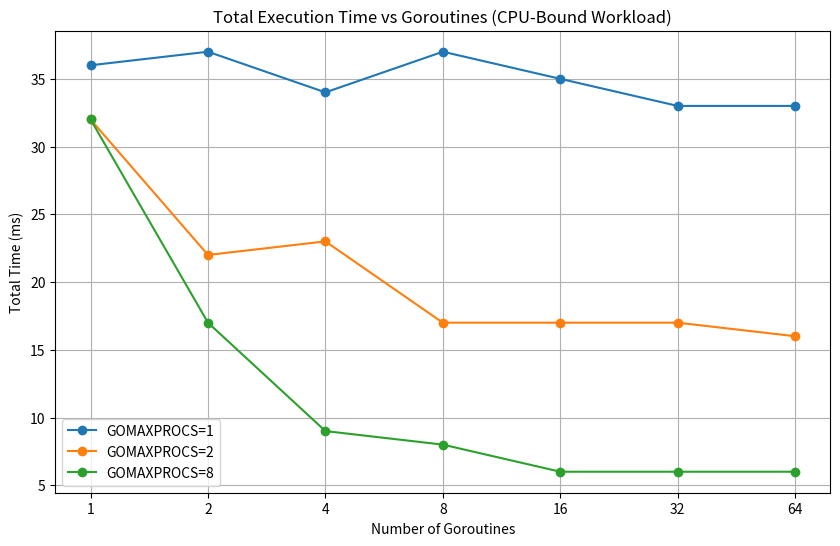
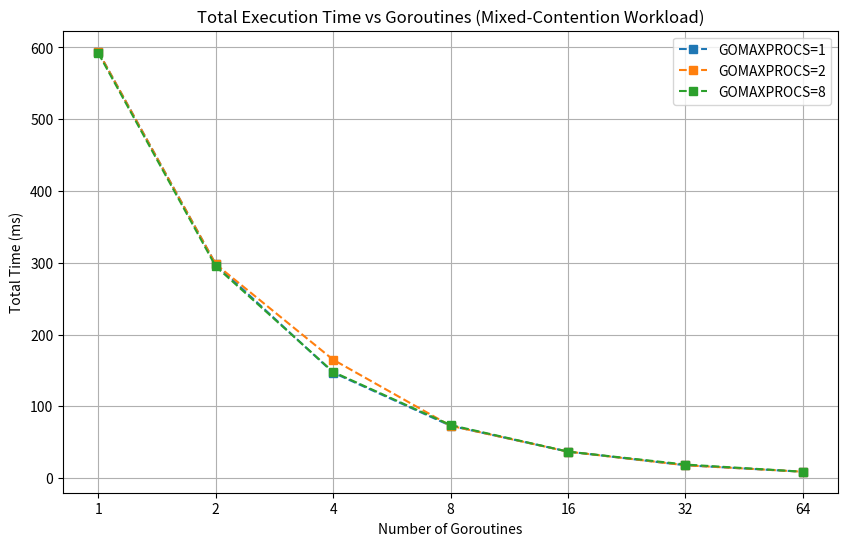
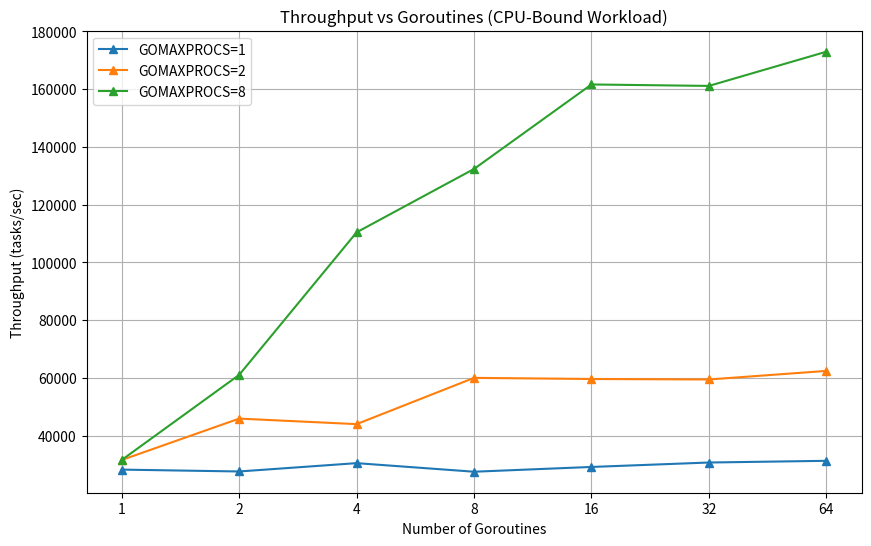
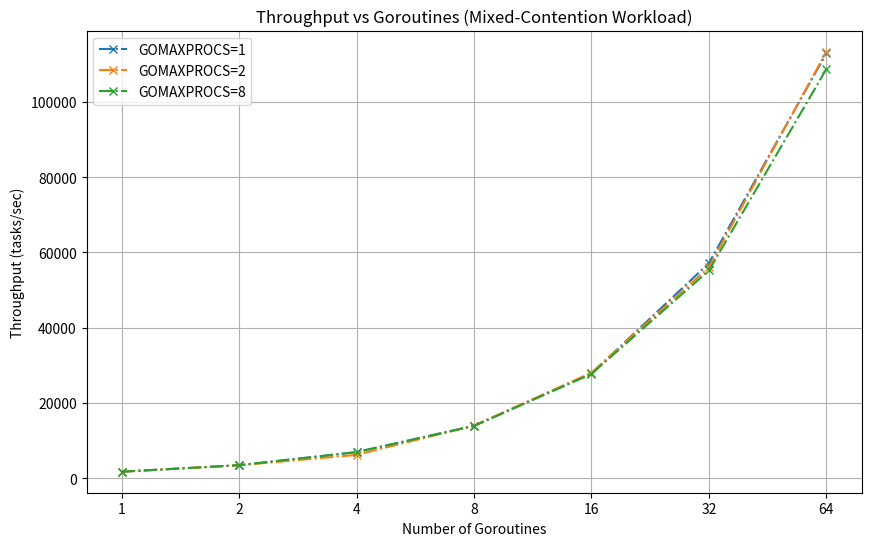

The script that saved these images, in order:
import matplotlib.pyplot as plt
import pandas as pd

data = [
    # GOMAXPROCS 1
    (1, 1, 'CPU-Bound', 36, 28235.46),
    (1, 1, 'Mixed-Contention', 594, 1724.21),
    (1, 2, 'CPU-Bound', 37, 27590.39),
    (1, 2, 'Mixed-Contention', 298, 3441.33),
    (1, 4, 'CPU-Bound', 34, 30473.28),
    (1, 4, 'Mixed-Contention', 147, 6942.41),
    (1, 8, 'CPU-Bound', 37, 27504.55),
    (1, 8, 'Mixed-Contention', 73, 13943.53),
    (1, 16, 'CPU-Bound', 35, 29156.07),
    (1, 16, 'Mixed-Contention', 37, 27852.51),
    (1, 32, 'CPU-Bound', 33, 30692.34),
    (1, 32, 'Mixed-Contention', 18, 57128.65),
    (1, 64, 'CPU-Bound', 33, 31280.99),
    (1, 64, 'Mixed-Contention', 9, 112928.72),
    # GOMAXPROCS 2
    (2, 1, 'CPU-Bound', 32, 31567.91),
    (2, 1, 'Mixed-Contention', 594, 1722.60),
    (2, 2, 'CPU-Bound', 22, 45895.61),
    (2, 2, 'Mixed-Contention', 298, 3437.57),
    (2, 4, 'CPU-Bound', 23, 43983.58),
    (2, 4, 'Mixed-Contention', 165, 6201.91),
    (2, 8, 'CPU-Bound', 17, 60004.25),
    (2, 8, 'Mixed-Contention', 73, 14000.64),
    (2, 16, 'CPU-Bound', 17, 59611.13),
    (2, 16, 'Mixed-Contention', 37, 28048.55),
    (2, 32, 'CPU-Bound', 17, 59444.31),
    (2, 32, 'Mixed-Contention', 18, 56041.52),
    (2, 64, 'CPU-Bound', 16, 62412.70),
    (2, 64, 'Mixed-Contention', 9, 113354.79),
    # GOMAXPROCS 8
    (8, 1, 'CPU-Bound', 32, 31584.55),
    (8, 1, 'Mixed-Contention', 592, 1729.43),
    (8, 2, 'CPU-Bound', 17, 61047.01),
    (8, 2, 'Mixed-Contention', 295, 3470.73),
    (8, 4, 'CPU-Bound', 9, 110400.34),
    (8, 4, 'Mixed-Contention', 148, 6924.91),
    (8, 8, 'CPU-Bound', 8, 132348.90),
    (8, 8, 'Mixed-Contention', 74, 13881.59),
    (8, 16, 'CPU-Bound', 6, 161603.41),
    (8, 16, 'Mixed-Contention', 37, 27712.38),
    (8, 32, 'CPU-Bound', 6, 161100.21),
    (8, 32, 'Mixed-Contention', 19, 55217.41),
    (8, 64, 'CPU-Bound', 6, 172941.34),
    (8, 64, 'Mixed-Contention', 9, 108710.65)
]

df = pd.DataFrame(data, columns=['GOMAXPROCS', 'Goroutines', 'Workload', 'TotalTime', 'Throughput'])

df_cpu = df[df['Workload'] == 'CPU-Bound']
df_mixed = df[df['Workload'] == 'Mixed-Contention']

plt.figure(figsize=(10, 6))
for procs in [1, 2, 8]:
    subset = df_cpu[df_cpu['GOMAXPROCS'] == procs]
    plt.plot(subset['Goroutines'], subset['TotalTime'], marker='o', label=f'GOMAXPROCS={procs}')

plt.title('Total Execution Time vs Goroutines (CPU-Bound Workload)')
plt.xlabel('Number of Goroutines')
plt.ylabel('Total Time (ms)')
plt.xscale('log', base=2)
plt.xticks([1, 2, 4, 8, 16, 32, 64], ['1', '2', '4', '8', '16', '32', '64'])
plt.legend()
plt.grid(True)
plt.savefig('total_time_cpu.png')
plt.close()

plt.figure(figsize=(10, 6))
for procs in [1, 2, 8]:
    subset = df_mixed[df_mixed['GOMAXPROCS'] == procs]
    plt.plot(subset['Goroutines'], subset['TotalTime'], marker='s', linestyle='--', label=f'GOMAXPROCS={procs}')

plt.title('Total Execution Time vs Goroutines (Mixed-Contention Workload)')
plt.xlabel('Number of Goroutines')
plt.ylabel('Total Time (ms)')
plt.xscale('log', base=2)
plt.xticks([1, 2, 4, 8, 16, 32, 64], ['1', '2', '4', '8', '16', '32', '64'])
plt.legend()
plt.grid(True)
plt.savefig('total_time_mixed.png')
plt.close()

plt.figure(figsize=(10, 6))
for procs in [1, 2, 8]:
    subset = df_cpu[df_cpu['GOMAXPROCS'] == procs]
    plt.plot(subset['Goroutines'], subset['Throughput'], marker='^', label=f'GOMAXPROCS={procs}')

plt.title('Throughput vs Goroutines (CPU-Bound Workload)')
plt.xlabel('Number of Goroutines')
plt.ylabel('Throughput (tasks/sec)')
plt.xscale('log', base=2)
plt.xticks([1, 2, 4, 8, 16, 32, 64], ['1', '2', '4', '8', '16', '32', '64'])
plt.legend()
plt.grid(True)
plt.savefig('throughput_cpu.png')
plt.close()

plt.figure(figsize=(10, 6))
for procs in [1, 2, 8]:
    subset = df_mixed[df_mixed['GOMAXPROCS'] == procs]
    plt.plot(subset['Goroutines'], subset['Throughput'], marker='x', linestyle='-.', label=f'GOMAXPROCS={procs}')

plt.title('Throughput vs Goroutines (Mixed-Contention Workload)')
plt.xlabel('Number of Goroutines')
plt.ylabel('Throughput (tasks/sec)')
plt.xscale('log', base=2)
plt.xticks([1, 2, 4, 8, 16, 32, 64], ['1', '2', '4', '8', '16', '32', '64'])
plt.legend()
plt.grid(True)
plt.savefig('throughput_mixed.png')
plt.close()

print("Graphs generated successfully as PNG files.")
